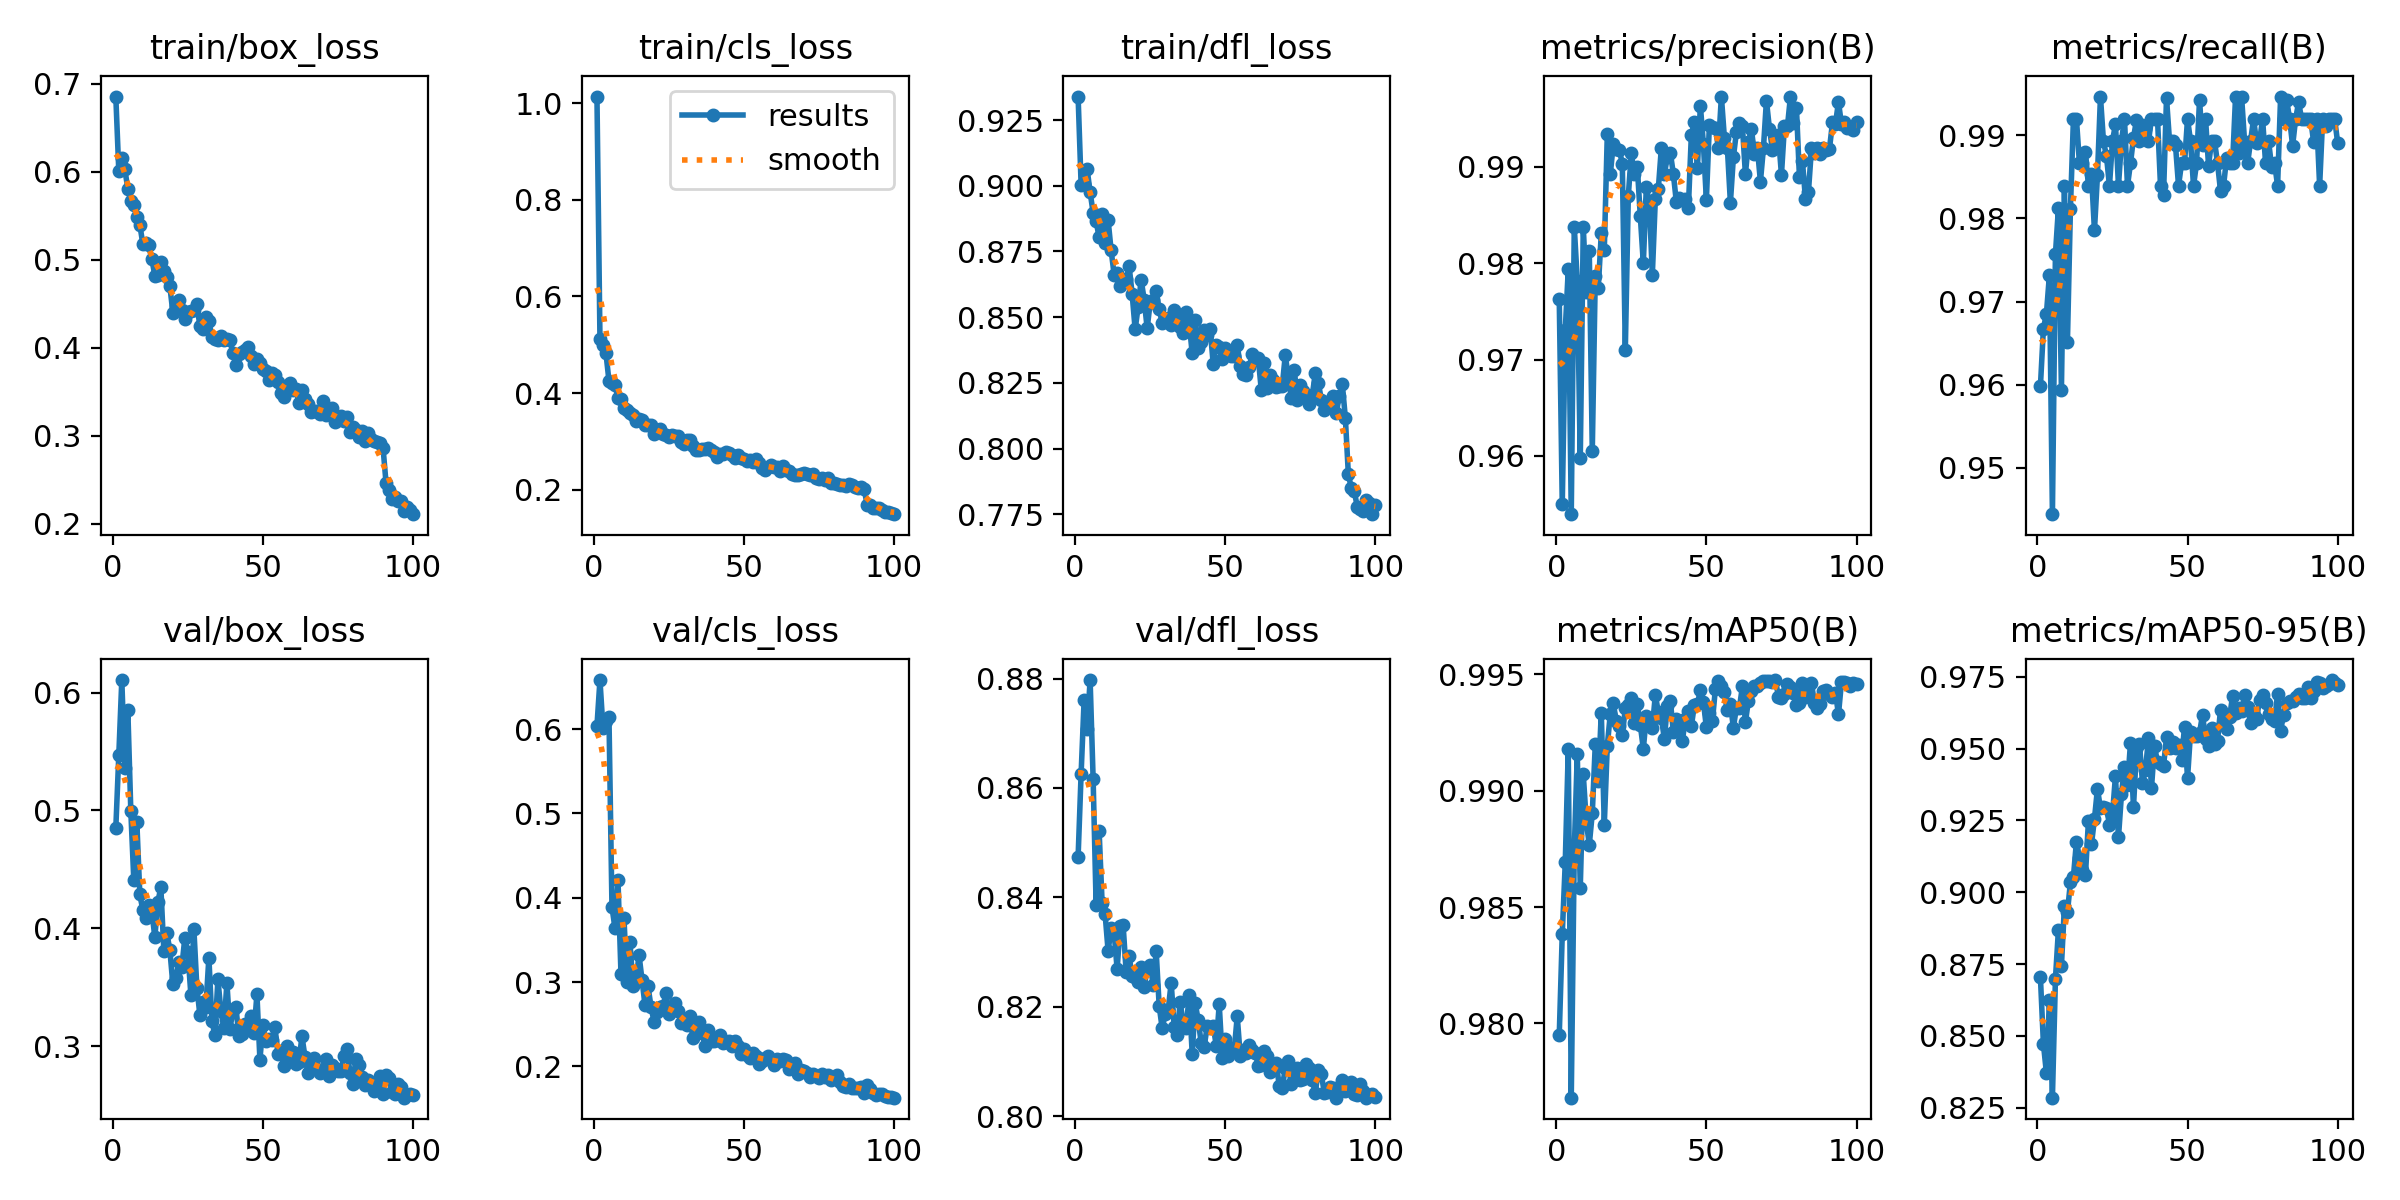

The file beside this chart, header and first rows:
epoch, time, train/box_loss, train/cls_loss, train/dfl_loss, metrics/precision(B), metrics/recall(B), metrics/mAP50(B), metrics/mAP50-95(B), val/box_loss, val/cls_loss, val/dfl_loss, lr/pg0, lr/pg1, lr/pg2
1, 17.42, 0.6856, 1.014, 0.9339, 0.9762, 0.9598, 0.9795, 0.8705, 0.4849, 0.6039, 0.8474, 0.0006481, 0.0006481, 0.0006481
2, 29.89, 0.6008, 0.5129, 0.9005, 0.955, 0.9667, 0.9838, 0.8473, 0.5471, 0.6583, 0.8626, 0.001302, 0.001302, 0.001302
3, 39.11, 0.6163, 0.4987, 0.9008, 0.9731, 0.9685, 0.9869, 0.8371, 0.6106, 0.6015, 0.8761, 0.001942, 0.001942, 0.001942
4, 47.6, 0.6032, 0.4824, 0.9063, 0.9794, 0.9732, 0.9918, 0.8623, 0.5361, 0.6099, 0.8708, 0.001941, 0.001941, 0.001941
5, 55.77, 0.5809, 0.4252, 0.8975, 0.954, 0.9444, 0.9768, 0.8285, 0.5855, 0.6147, 0.8797, 0.001921, 0.001921, 0.001921
6, 64.28, 0.5669, 0.4199, 0.8898, 0.9838, 0.9757, 0.9875, 0.8697, 0.4994, 0.3891, 0.8617, 0.001901, 0.001901, 0.001901
7, 72.47, 0.5623, 0.4163, 0.8865, 0.9782, 0.9812, 0.9916, 0.8869, 0.4406, 0.3638, 0.8386, 0.001881, 0.001881, 0.001881
8, 82.05, 0.5485, 0.3903, 0.8803, 0.9598, 0.9594, 0.9858, 0.8743, 0.4902, 0.4214, 0.8521, 0.001861, 0.001861, 0.001861
9, 90.34, 0.5402, 0.3883, 0.8893, 0.9838, 0.9839, 0.9907, 0.8952, 0.4288, 0.3098, 0.8389, 0.001842, 0.001842, 0.001842
10, 98.26, 0.518, 0.3693, 0.8782, 0.977, 0.9651, 0.9887, 0.893, 0.4153, 0.3755, 0.8369, 0.001822, 0.001822, 0.001822
11, 104.6, 0.5195, 0.3651, 0.8869, 0.9812, 0.9812, 0.9877, 0.9035, 0.4087, 0.2995, 0.8302, 0.001802, 0.001802, 0.001802
12, 112.2, 0.5165, 0.3583, 0.8754, 0.9605, 0.992, 0.989, 0.9054, 0.4198, 0.3473, 0.8345, 0.001782, 0.001782, 0.001782
13, 119.9, 0.501, 0.3538, 0.8662, 0.9787, 0.992, 0.992, 0.9176, 0.4143, 0.2958, 0.8335, 0.001762, 0.001762, 0.001762
14, 127.5, 0.4821, 0.3427, 0.8668, 0.9775, 0.9866, 0.9904, 0.912, 0.3924, 0.3005, 0.8269, 0.001743, 0.001743, 0.001743
15, 139.1, 0.4827, 0.3465, 0.862, 0.9831, 0.9866, 0.9934, 0.9079, 0.4222, 0.3326, 0.8347, 0.001723, 0.001723, 0.001723
16, 150.2, 0.4973, 0.345, 0.8633, 0.9814, 0.988, 0.9885, 0.906, 0.4347, 0.3028, 0.8349, 0.001703, 0.001703, 0.001703
17, 157.5, 0.4878, 0.3332, 0.8646, 0.9934, 0.9839, 0.9919, 0.9248, 0.381, 0.2726, 0.8264, 0.001683, 0.001683, 0.001683
18, 165.9, 0.4803, 0.3343, 0.8693, 0.9892, 0.9854, 0.9933, 0.9166, 0.3958, 0.2952, 0.8292, 0.001663, 0.001663, 0.001663
19, 172.8, 0.4702, 0.3331, 0.8588, 0.9924, 0.9786, 0.9938, 0.9255, 0.3816, 0.2708, 0.8256, 0.001644, 0.001644, 0.001644
20, 180.5, 0.4402, 0.316, 0.8453, 0.9919, 0.9852, 0.993, 0.936, 0.3525, 0.2532, 0.8254, 0.001624, 0.001624, 0.001624
21, 188.7, 0.448, 0.3202, 0.854, 0.9918, 0.9946, 0.9928, 0.9291, 0.3582, 0.2641, 0.8245, 0.001604, 0.001604, 0.001604
22, 196.6, 0.4542, 0.3265, 0.8642, 0.9903, 0.9893, 0.9924, 0.9298, 0.3714, 0.2707, 0.8273, 0.001584, 0.001584, 0.001584
23, 205.4, 0.4425, 0.3148, 0.8567, 0.971, 0.9875, 0.9936, 0.9295, 0.3673, 0.2718, 0.8236, 0.001564, 0.001564, 0.001564
24, 213.8, 0.4328, 0.314, 0.8458, 0.987, 0.9839, 0.9937, 0.9235, 0.3921, 0.2865, 0.8269, 0.001545, 0.001545, 0.001545
25, 220.9, 0.4405, 0.3097, 0.8555, 0.9914, 0.9893, 0.994, 0.9269, 0.3794, 0.2619, 0.8277, 0.001525, 0.001525, 0.001525
26, 228.1, 0.4416, 0.3143, 0.8564, 0.9893, 0.9913, 0.9929, 0.9405, 0.3437, 0.2663, 0.824, 0.001505, 0.001505, 0.001505
27, 239.4, 0.4435, 0.3105, 0.8598, 0.99, 0.9839, 0.9937, 0.9191, 0.3995, 0.2747, 0.8302, 0.001485, 0.001485, 0.001485
28, 252.5, 0.4501, 0.3105, 0.853, 0.9849, 0.9893, 0.9928, 0.9341, 0.3496, 0.2652, 0.8202, 0.001465, 0.001465, 0.001465
29, 264.9, 0.4246, 0.2987, 0.8478, 0.98, 0.992, 0.9918, 0.9437, 0.3266, 0.2511, 0.816, 0.001446, 0.001446, 0.001446
30, 277.8, 0.4216, 0.2953, 0.8484, 0.9879, 0.9839, 0.9932, 0.9372, 0.3377, 0.2554, 0.8187, 0.001426, 0.001426, 0.001426
31, 285.7, 0.4355, 0.303, 0.8497, 0.9863, 0.9866, 0.993, 0.9519, 0.3329, 0.2491, 0.8194, 0.001406, 0.001406, 0.001406
32, 293, 0.4308, 0.3034, 0.8471, 0.9788, 0.9897, 0.9927, 0.9296, 0.3752, 0.2593, 0.8244, 0.001386, 0.001386, 0.001386
33, 299.4, 0.4123, 0.2913, 0.8528, 0.9867, 0.9918, 0.9941, 0.9497, 0.3217, 0.2336, 0.8163, 0.001366, 0.001366, 0.001366
34, 305.8, 0.4097, 0.282, 0.8494, 0.9877, 0.9893, 0.9934, 0.9516, 0.3091, 0.2406, 0.8149, 0.001347, 0.001347, 0.001347
35, 312.4, 0.4088, 0.2813, 0.8464, 0.9919, 0.9912, 0.9931, 0.9381, 0.3567, 0.2526, 0.8209, 0.001327, 0.001327, 0.001327
36, 319, 0.4138, 0.2843, 0.8439, 0.9893, 0.9908, 0.9922, 0.9425, 0.3299, 0.2392, 0.8168, 0.001307, 0.001307, 0.001307
37, 325.4, 0.409, 0.2847, 0.8519, 0.991, 0.9893, 0.9936, 0.9536, 0.315, 0.2247, 0.8162, 0.001287, 0.001287, 0.001287
38, 332.3, 0.4098, 0.2855, 0.8478, 0.9915, 0.992, 0.9939, 0.9364, 0.3537, 0.2431, 0.8222, 0.001267, 0.001267, 0.001267
39, 338.7, 0.409, 0.2823, 0.8362, 0.9893, 0.992, 0.9925, 0.9509, 0.3143, 0.2303, 0.8114, 0.001248, 0.001248, 0.001248
40, 345.3, 0.3938, 0.2771, 0.8488, 0.9864, 0.992, 0.9931, 0.9452, 0.3302, 0.2297, 0.8207, 0.001228, 0.001228, 0.001228
41, 351.8, 0.381, 0.2679, 0.8382, 0.9867, 0.9839, 0.9929, 0.9445, 0.3328, 0.2312, 0.8175, 0.001208, 0.001208, 0.001208
42, 358.3, 0.3926, 0.2746, 0.8405, 0.9865, 0.9828, 0.9921, 0.9439, 0.3085, 0.2367, 0.8134, 0.001188, 0.001188, 0.001188
43, 364.7, 0.3953, 0.2736, 0.845, 0.9867, 0.9945, 0.9931, 0.9538, 0.3101, 0.2272, 0.8127, 0.001168, 0.001168, 0.001168
44, 371.4, 0.3974, 0.2788, 0.8434, 0.9858, 0.9893, 0.9934, 0.9503, 0.3186, 0.2293, 0.8165, 0.001149, 0.001149, 0.001149
45, 377.7, 0.4013, 0.2766, 0.8454, 0.9933, 0.9893, 0.9928, 0.9523, 0.3164, 0.2303, 0.8162, 0.001129, 0.001129, 0.001129
46, 384.1, 0.391, 0.2717, 0.8322, 0.9946, 0.9888, 0.9937, 0.9501, 0.3253, 0.2241, 0.8165, 0.001109, 0.001109, 0.001109
47, 390.6, 0.3815, 0.2656, 0.8395, 0.9899, 0.9839, 0.9937, 0.9511, 0.3108, 0.2303, 0.8129, 0.001089, 0.001089, 0.001089
48, 397, 0.3871, 0.271, 0.8386, 0.9963, 0.9866, 0.9943, 0.946, 0.3441, 0.2246, 0.8205, 0.001069, 0.001069, 0.001069
49, 403.9, 0.3826, 0.2649, 0.834, 0.9924, 0.9866, 0.9938, 0.9576, 0.2884, 0.2143, 0.8106, 0.00105, 0.00105, 0.00105
50, 415.7, 0.3759, 0.2635, 0.8384, 0.9866, 0.992, 0.9927, 0.9396, 0.3183, 0.2206, 0.814, 0.00103, 0.00103, 0.00103
51, 429.5, 0.3739, 0.2591, 0.8366, 0.9943, 0.9893, 0.9934, 0.9556, 0.3044, 0.2135, 0.8109, 0.00101, 0.00101, 0.00101
52, 445.5, 0.3638, 0.2608, 0.8353, 0.9942, 0.9839, 0.993, 0.9545, 0.3059, 0.2095, 0.8125, 0.0009902, 0.0009902, 0.0009902
53, 452.5, 0.372, 0.258, 0.8352, 0.994, 0.9866, 0.9944, 0.9544, 0.3054, 0.2157, 0.8121, 0.0009704, 0.0009704, 0.0009704
54, 458.9, 0.3698, 0.2626, 0.8394, 0.992, 0.9942, 0.9947, 0.9554, 0.3162, 0.2123, 0.8182, 0.0009506, 0.0009506, 0.0009506
55, 465.3, 0.3607, 0.2555, 0.8314, 0.9973, 0.9888, 0.9945, 0.9618, 0.2937, 0.2028, 0.811, 0.0009308, 0.0009308, 0.0009308
56, 471.9, 0.3488, 0.2442, 0.8283, 0.993, 0.992, 0.9942, 0.9532, 0.2957, 0.2064, 0.8122, 0.000911, 0.000911, 0.000911
57, 478.5, 0.3441, 0.2406, 0.828, 0.9919, 0.9863, 0.9935, 0.9509, 0.2831, 0.21, 0.8115, 0.0008912, 0.0008912, 0.0008912
58, 484.8, 0.3508, 0.2463, 0.8309, 0.9863, 0.9893, 0.9937, 0.9571, 0.2999, 0.2122, 0.8131, 0.0008714, 0.0008714, 0.0008714
59, 491.2, 0.3606, 0.2512, 0.8361, 0.991, 0.9893, 0.9927, 0.9516, 0.2922, 0.2075, 0.8121, 0.0008516, 0.0008516, 0.0008516
60, 497.6, 0.3517, 0.2477, 0.8335, 0.9936, 0.9866, 0.9936, 0.9527, 0.2952, 0.2019, 0.8116, 0.0008318, 0.0008318, 0.0008318
... 40 more rows
